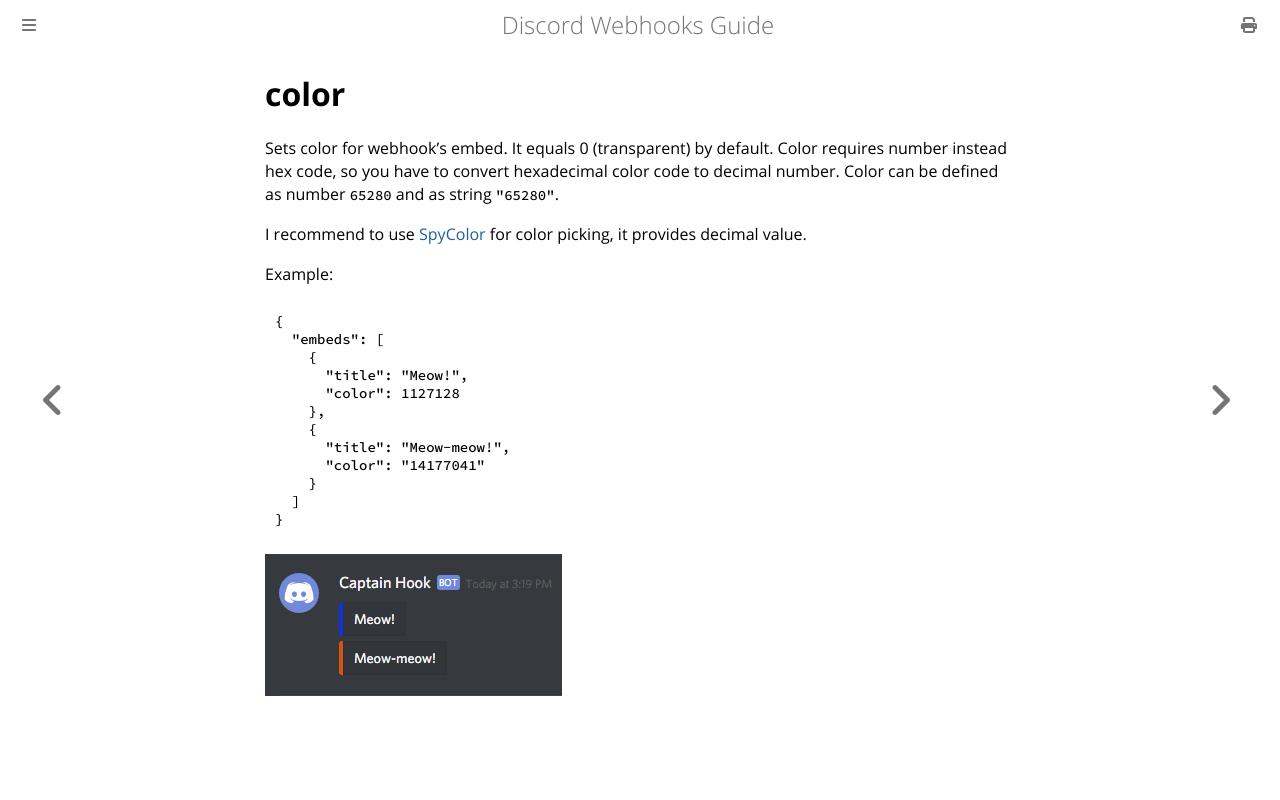

repository: Birdie0/discord-webhooks-guide · page: structure/embed/color.html · generator: mdbook

# color

Sets color for webhook's embed. It equals 0 (transparent) by default. Color requires number instead hex code, so you have to convert hexadecimal color code to decimal number. Color can be defined as number `65280` and as string `"65280"`.

I recommend to use [SpyColor](https://www.spycolor.com/) for color picking, it provides decimal value.

Example:

```json
{
  "embeds": [
    {
      "title": "Meow!",
      "color": 1127128
    },
    {
      "title": "Meow-meow!",
      "color": "14177041"
    }
  ]
}
```

![color example](../../img/structure/embed/color.png)
